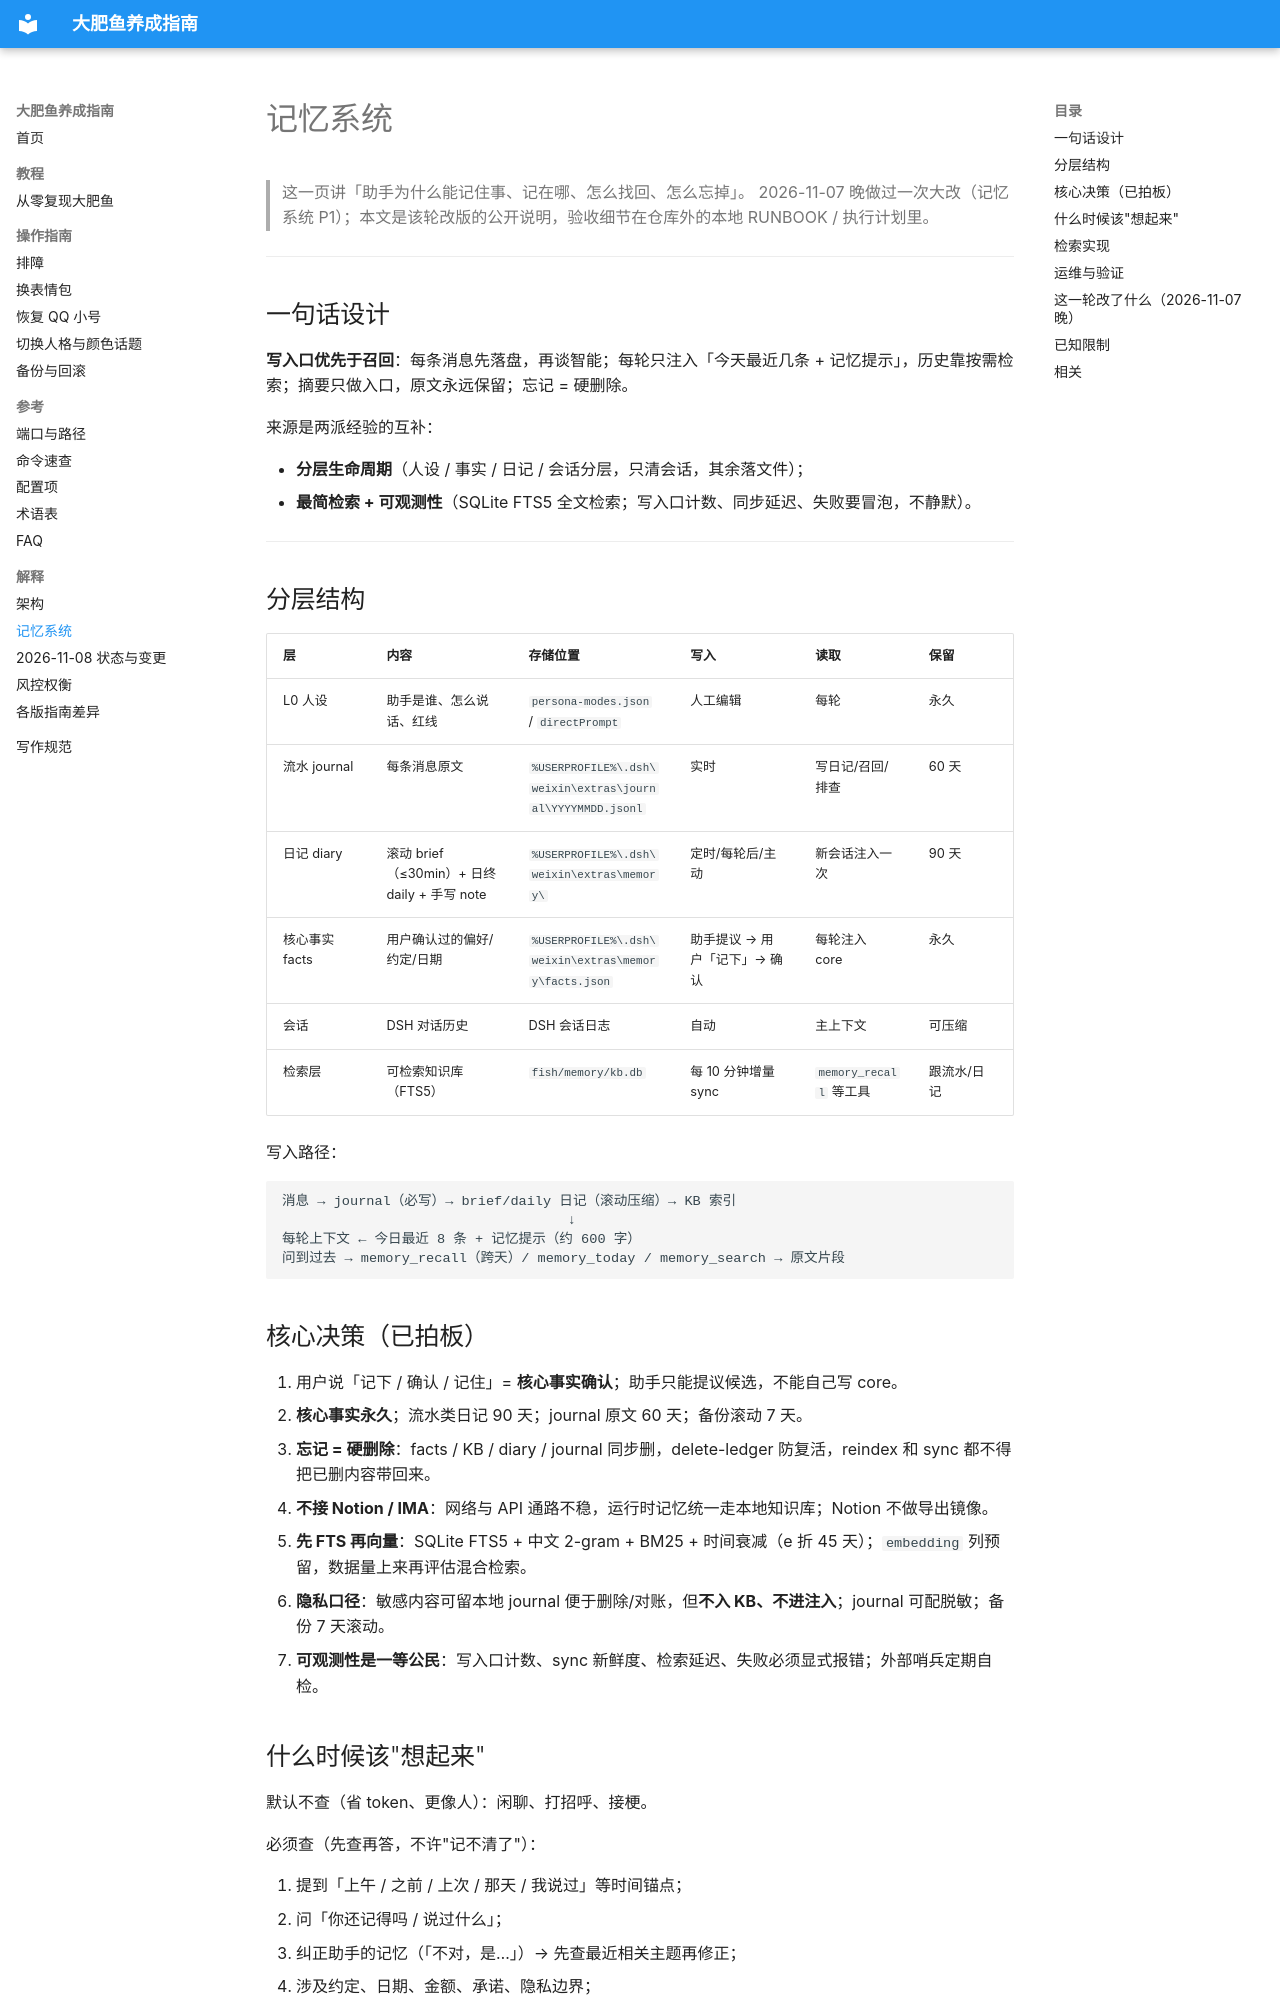

repository: jialueqian/dafeiyu-guide · page: explanation/记忆系统/index.html · generator: mkdocs

# 记忆系统

> 这一页讲「助手为什么能记住事、记在哪、怎么找回、怎么忘掉」。
> 2026-11-07 晚做过一次大改（记忆系统 P1）；本文是该轮改版的公开说明，验收细节在仓库外的本地 RUNBOOK / 执行计划里。

---

## 一句话设计

**写入口优先于召回**：每条消息先落盘，再谈智能；每轮只注入「今天最近几条 + 记忆提示」，历史靠按需检索；摘要只做入口，原文永远保留；忘记 = 硬删除。

来源是两派经验的互补：

- **分层生命周期**（人设 / 事实 / 日记 / 会话分层，只清会话，其余落文件）；
- **最简检索 + 可观测性**（SQLite FTS5 全文检索；写入口计数、同步延迟、失败要冒泡，不静默）。

---

## 分层结构

| 层 | 内容 | 存储位置 | 写入 | 读取 | 保留 |
|---|---|---|---|---|---|
| L0 人设 | 助手是谁、怎么说话、红线 | `persona-modes.json` / `directPrompt` | 人工编辑 | 每轮 | 永久 |
| 流水 journal | 每条消息原文 | `%USERPROFILE%\.dsh\weixin\extras\journal\YYYYMMDD.jsonl` | 实时 | 写日记/召回/排查 | 60 天 |
| 日记 diary | 滚动 brief（≤30min）+ 日终 daily + 手写 note | `%USERPROFILE%\.dsh\weixin\extras\memory\` | 定时/每轮后/主动 | 新会话注入一次 | 90 天 |
| 核心事实 facts | 用户确认过的偏好/约定/日期 | `%USERPROFILE%\.dsh\weixin\extras\memory\facts.json` | 助手提议 → 用户「记下」→ 确认 | 每轮注入 core | 永久 |
| 会话 | DSH 对话历史 | DSH 会话日志 | 自动 | 主上下文 | 可压缩 |
| 检索层 | 可检索知识库（FTS5） | `fish/memory/kb.db` | 每 10 分钟增量 sync | `memory_recall` 等工具 | 跟流水/日记 |

写入路径：

```
消息 → journal（必写）→ brief/daily 日记（滚动压缩）→ KB 索引
                                   ↓
每轮上下文 ← 今日最近 8 条 + 记忆提示（约 600 字）
问到过去 → memory_recall（跨天）/ memory_today / memory_search → 原文片段
```

## 核心决策（已拍板）

1. 用户说「记下 / 确认 / 记住」= **核心事实确认**；助手只能提议候选，不能自己写 core。
2. **核心事实永久**；流水类日记 90 天；journal 原文 60 天；备份滚动 7 天。
3. **忘记 = 硬删除**：facts / KB / diary / journal 同步删，delete-ledger 防复活，reindex 和 sync 都不得把已删内容带回来。
4. **不接 Notion / IMA**：网络与 API 通路不稳，运行时记忆统一走本地知识库；Notion 不做导出镜像。
5. **先 FTS 再向量**：SQLite FTS5 + 中文 2-gram + BM25 + 时间衰减（e 折 45 天）；`embedding` 列预留，数据量上来再评估混合检索。
6. **隐私口径**：敏感内容可留本地 journal 便于删除/对账，但**不入 KB、不进注入**；journal 可配脱敏；备份 7 天滚动。
7. **可观测性是一等公民**：写入口计数、sync 新鲜度、检索延迟、失败必须显式报错；外部哨兵定期自检。

## 什么时候该"想起来"

默认不查（省 token、更像人）：闲聊、打招呼、接梗。

必须查（先查再答，不许"记不清了"）：

1. 提到「上午 / 之前 / 上次 / 那天 / 我说过」等时间锚点；
2. 问「你还记得吗 / 说过什么」；
3. 纠正助手的记忆（「不对，是…」）→ 先查最近相关主题再修正；
4. 涉及约定、日期、金额、承诺、隐私边界；
5. 跨天/跨会话的连续性话题。

查什么：今天 → `memory_today`；跨天/模糊 → `memory_recall`（k=5，按相关+新近）；精确某天 → `memory_search(query, days)`。
